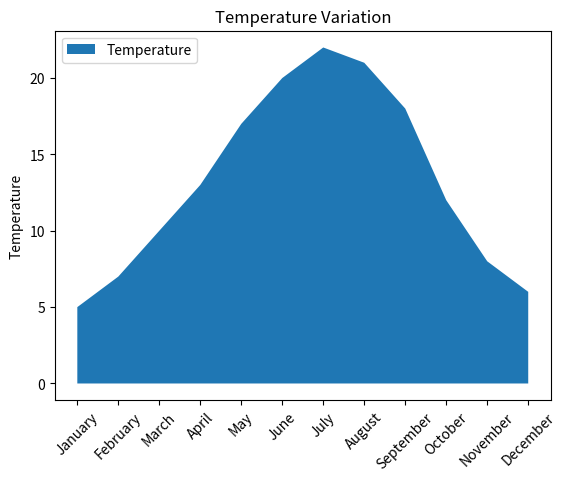

Write the Python code that produced this figure.
import matplotlib.pyplot as plt
import pandas as pd

# Sample Data for Months and Temperature
data = {
    'Month': ['January', 'February', 'March', 'April', 'May', 'June', 'July', 'August', 'September', 'October', 'November', 'December'],
    'Temperature': [5, 7, 10, 13, 17, 20, 22, 21, 18, 12, 8, 6]
}

plt.fill_between(data['Month'],data['Temperature'])
plt.title('Temperature Variation')
plt.ylabel('Temperature')

plt.legend(['Temperature'], loc='upper left')

plt.xticks(rotation=45)
plt.show()